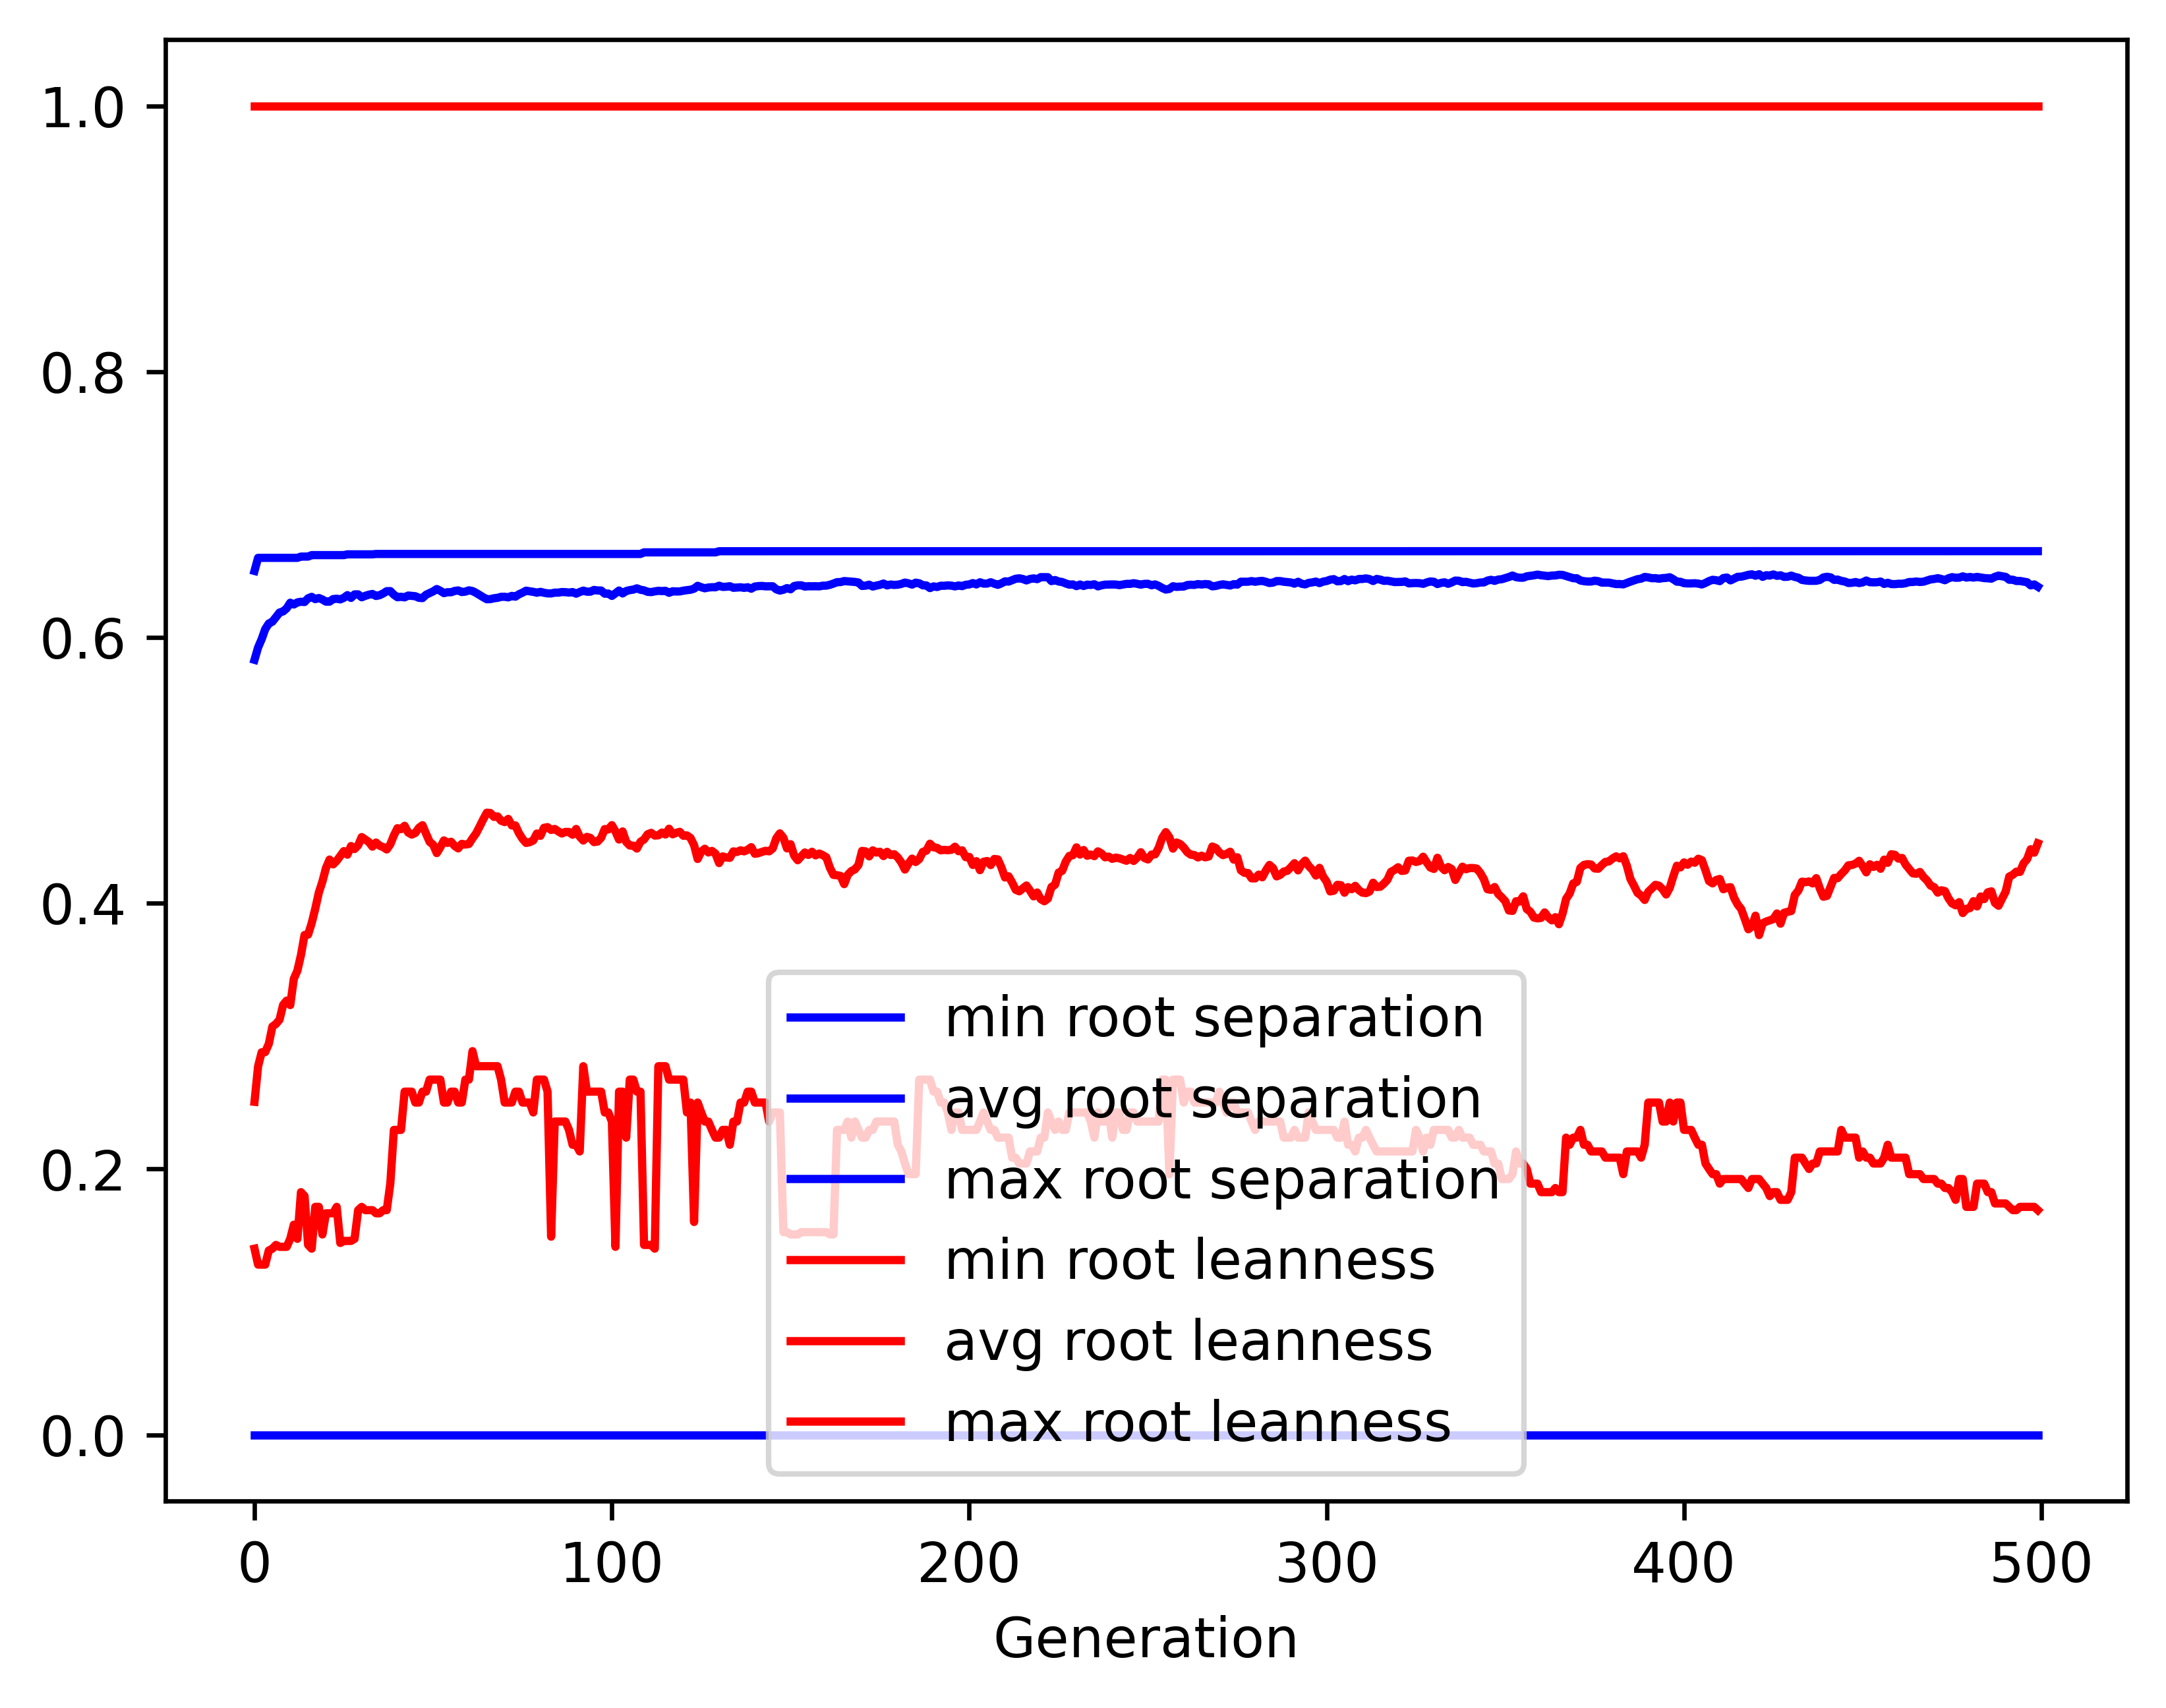

The data file committed next to this chart (first rows):
gen, evals, gen_feats, explored, root separation_min, root separation_avg, root separation_max, root separation_std, root leanness_min, root leanness_avg, root leanness_max, root leanness_std
0, 500, 458, 458, 0.0, 0.5832, 0.65, 0.09587, 0.14, 0.2505, 1.0, 0.1587
1, 536, 694, 697, 0.0, 0.5924, 0.6599, 0.05693, 0.128, 0.2772, 1.0, 0.1361
2, 548, 695, 886, 0.0, 0.5987, 0.6599, 0.05689, 0.128, 0.2878, 1.0, 0.1449
3, 569, 766, 1121, 0.0, 0.6062, 0.6599, 0.05125, 0.128, 0.288, 1.0, 0.1411
4, 568, 786, 1326, 0.0, 0.6104, 0.6599, 0.04832, 0.1387, 0.2941, 1.0, 0.1352
5, 588, 816, 1541, 0.0, 0.6119, 0.6599, 0.04662, 0.14, 0.3072, 1.0, 0.1332
6, 580, 809, 1730, 0.0, 0.6152, 0.6599, 0.04705, 0.1429, 0.3091, 1.0, 0.1361
7, 586, 796, 1887, 0.0, 0.6187, 0.6599, 0.04569, 0.1414, 0.3123, 1.0, 0.1356
8, 587, 858, 2063, 0.0, 0.6196, 0.6599, 0.0466, 0.1414, 0.3234, 1.0, 0.1354
9, 590, 836, 2222, 0.0, 0.6219, 0.6599, 0.04671, 0.1414, 0.3267, 1.0, 0.1369
10, 583, 838, 2377, 0.0, 0.6261, 0.6599, 0.04543, 0.1474, 0.3233, 1.0, 0.1345
11, 603, 858, 2522, 0.0, 0.6248, 0.6599, 0.04674, 0.1581, 0.3431, 1.0, 0.1316
12, 618, 839, 2663, 0.0, 0.6263, 0.6599, 0.04721, 0.1474, 0.3492, 1.0, 0.1315
13, 601, 832, 2793, 0.0, 0.6268, 0.6608, 0.04786, 0.1826, 0.361, 1.0, 0.1299
14, 605, 829, 2904, 0.0, 0.6266, 0.6608, 0.04866, 0.1796, 0.3761, 1.0, 0.1274
15, 598, 832, 3038, 0.0, 0.6294, 0.6608, 0.04728, 0.1429, 0.3764, 1.0, 0.1263
16, 610, 852, 3167, 0.0, 0.6305, 0.6619, 0.04714, 0.14, 0.385, 1.0, 0.1206
17, 637, 811, 3268, 0.0, 0.6288, 0.6619, 0.04972, 0.1715, 0.3959, 1.0, 0.1206
18, 609, 804, 3368, 0.0, 0.6296, 0.6619, 0.04868, 0.1715, 0.408, 1.0, 0.115
19, 632, 810, 3469, 0.0, 0.6285, 0.6619, 0.05108, 0.1508, 0.4163, 1.0, 0.1169
20, 624, 807, 3577, 0.0, 0.6269, 0.6619, 0.05199, 0.1667, 0.4265, 1.0, 0.1158
21, 604, 783, 3667, 0.0, 0.6269, 0.6619, 0.05252, 0.1667, 0.4328, 1.0, 0.1149
22, 617, 796, 3759, 0.0, 0.6288, 0.6619, 0.05167, 0.1667, 0.4292, 1.0, 0.1142
23, 625, 800, 3854, 0.0, 0.6291, 0.6619, 0.05209, 0.1715, 0.4319, 1.0, 0.1138
24, 620, 795, 3930, 0.0, 0.6286, 0.6619, 0.05315, 0.1443, 0.4355, 1.0, 0.115
25, 611, 818, 4013, 0.0, 0.6298, 0.6619, 0.05273, 0.1459, 0.4392, 1.0, 0.1139
26, 623, 810, 4081, 0.0, 0.6318, 0.6625, 0.05134, 0.1459, 0.4365, 1.0, 0.113
27, 630, 816, 4157, 0.0, 0.6297, 0.6625, 0.05301, 0.1459, 0.443, 1.0, 0.1167
28, 614, 819, 4238, 0.0, 0.6324, 0.6625, 0.05087, 0.1474, 0.4408, 1.0, 0.1108
29, 646, 807, 4307, 0.0, 0.6324, 0.6625, 0.05059, 0.169, 0.4436, 1.0, 0.1103
30, 648, 818, 4377, 0.0, 0.6302, 0.6625, 0.05247, 0.1715, 0.4498, 1.0, 0.1132
31, 630, 820, 4435, 0.0, 0.6313, 0.6625, 0.05135, 0.169, 0.4479, 1.0, 0.1135
32, 625, 818, 4505, 0.0, 0.6321, 0.6625, 0.05076, 0.169, 0.446, 1.0, 0.1137
33, 627, 829, 4571, 0.0, 0.6327, 0.6625, 0.05116, 0.169, 0.4426, 1.0, 0.1166
34, 625, 831, 4641, 0.0, 0.6312, 0.6628, 0.05256, 0.1667, 0.4457, 1.0, 0.1209
35, 619, 796, 4689, 0.0, 0.6318, 0.6628, 0.05213, 0.1667, 0.4433, 1.0, 0.1228
36, 620, 783, 4728, 0.0, 0.6331, 0.6628, 0.05102, 0.169, 0.4422, 1.0, 0.1211
37, 621, 826, 4779, 0.0, 0.6348, 0.6628, 0.04972, 0.169, 0.4404, 1.0, 0.115
38, 628, 814, 4824, 0.0, 0.6348, 0.6628, 0.0495, 0.189, 0.4443, 1.0, 0.1111
39, 644, 806, 4868, 0.0, 0.6321, 0.6628, 0.0523, 0.2294, 0.451, 1.0, 0.1125
40, 623, 791, 4909, 0.0, 0.6302, 0.6628, 0.0534, 0.2294, 0.4564, 1.0, 0.1141
41, 613, 799, 4939, 0.0, 0.6306, 0.6628, 0.05265, 0.2294, 0.4557, 1.0, 0.1144
42, 619, 796, 4972, 0.0, 0.6301, 0.6628, 0.05302, 0.2582, 0.4583, 1.0, 0.114
43, 616, 796, 5007, 0.0, 0.6315, 0.6628, 0.05228, 0.2582, 0.4532, 1.0, 0.1153
44, 620, 803, 5046, 0.0, 0.6312, 0.6628, 0.05269, 0.2582, 0.4516, 1.0, 0.1185
45, 613, 783, 5072, 0.0, 0.631, 0.6628, 0.05293, 0.25, 0.4529, 1.0, 0.1184
46, 623, 782, 5107, 0.0, 0.6298, 0.6628, 0.05401, 0.25, 0.4567, 1.0, 0.1182
47, 596, 798, 5134, 0.0, 0.6296, 0.6628, 0.05415, 0.2582, 0.4587, 1.0, 0.1176
48, 601, 812, 5168, 0.0, 0.6321, 0.6628, 0.05222, 0.2582, 0.4523, 1.0, 0.1166
49, 614, 785, 5202, 0.0, 0.6334, 0.6628, 0.05153, 0.2673, 0.4462, 1.0, 0.1173
50, 617, 839, 5240, 0.0, 0.6347, 0.6628, 0.05065, 0.2673, 0.444, 1.0, 0.116
51, 615, 834, 5270, 0.0, 0.6364, 0.6628, 0.04949, 0.2673, 0.4377, 1.0, 0.1155
52, 637, 801, 5301, 0.0, 0.6351, 0.6628, 0.05034, 0.2673, 0.4421, 1.0, 0.1163
53, 615, 793, 5335, 0.0, 0.6333, 0.6628, 0.0517, 0.25, 0.4472, 1.0, 0.1189
54, 613, 805, 5363, 0.0, 0.634, 0.6628, 0.05121, 0.25, 0.4454, 1.0, 0.1194
55, 630, 814, 5376, 0.0, 0.634, 0.6628, 0.0511, 0.2582, 0.4462, 1.0, 0.1179
56, 609, 832, 5400, 0.0, 0.635, 0.6628, 0.05059, 0.2582, 0.4431, 1.0, 0.1178
57, 605, 844, 5419, 0.0, 0.6353, 0.6628, 0.05023, 0.25, 0.4412, 1.0, 0.1182
58, 632, 837, 5443, 0.0, 0.6341, 0.6628, 0.05141, 0.25, 0.4447, 1.0, 0.1186
59, 616, 842, 5467, 0.0, 0.6345, 0.6628, 0.05109, 0.2673, 0.4441, 1.0, 0.1183
... 440 more rows
